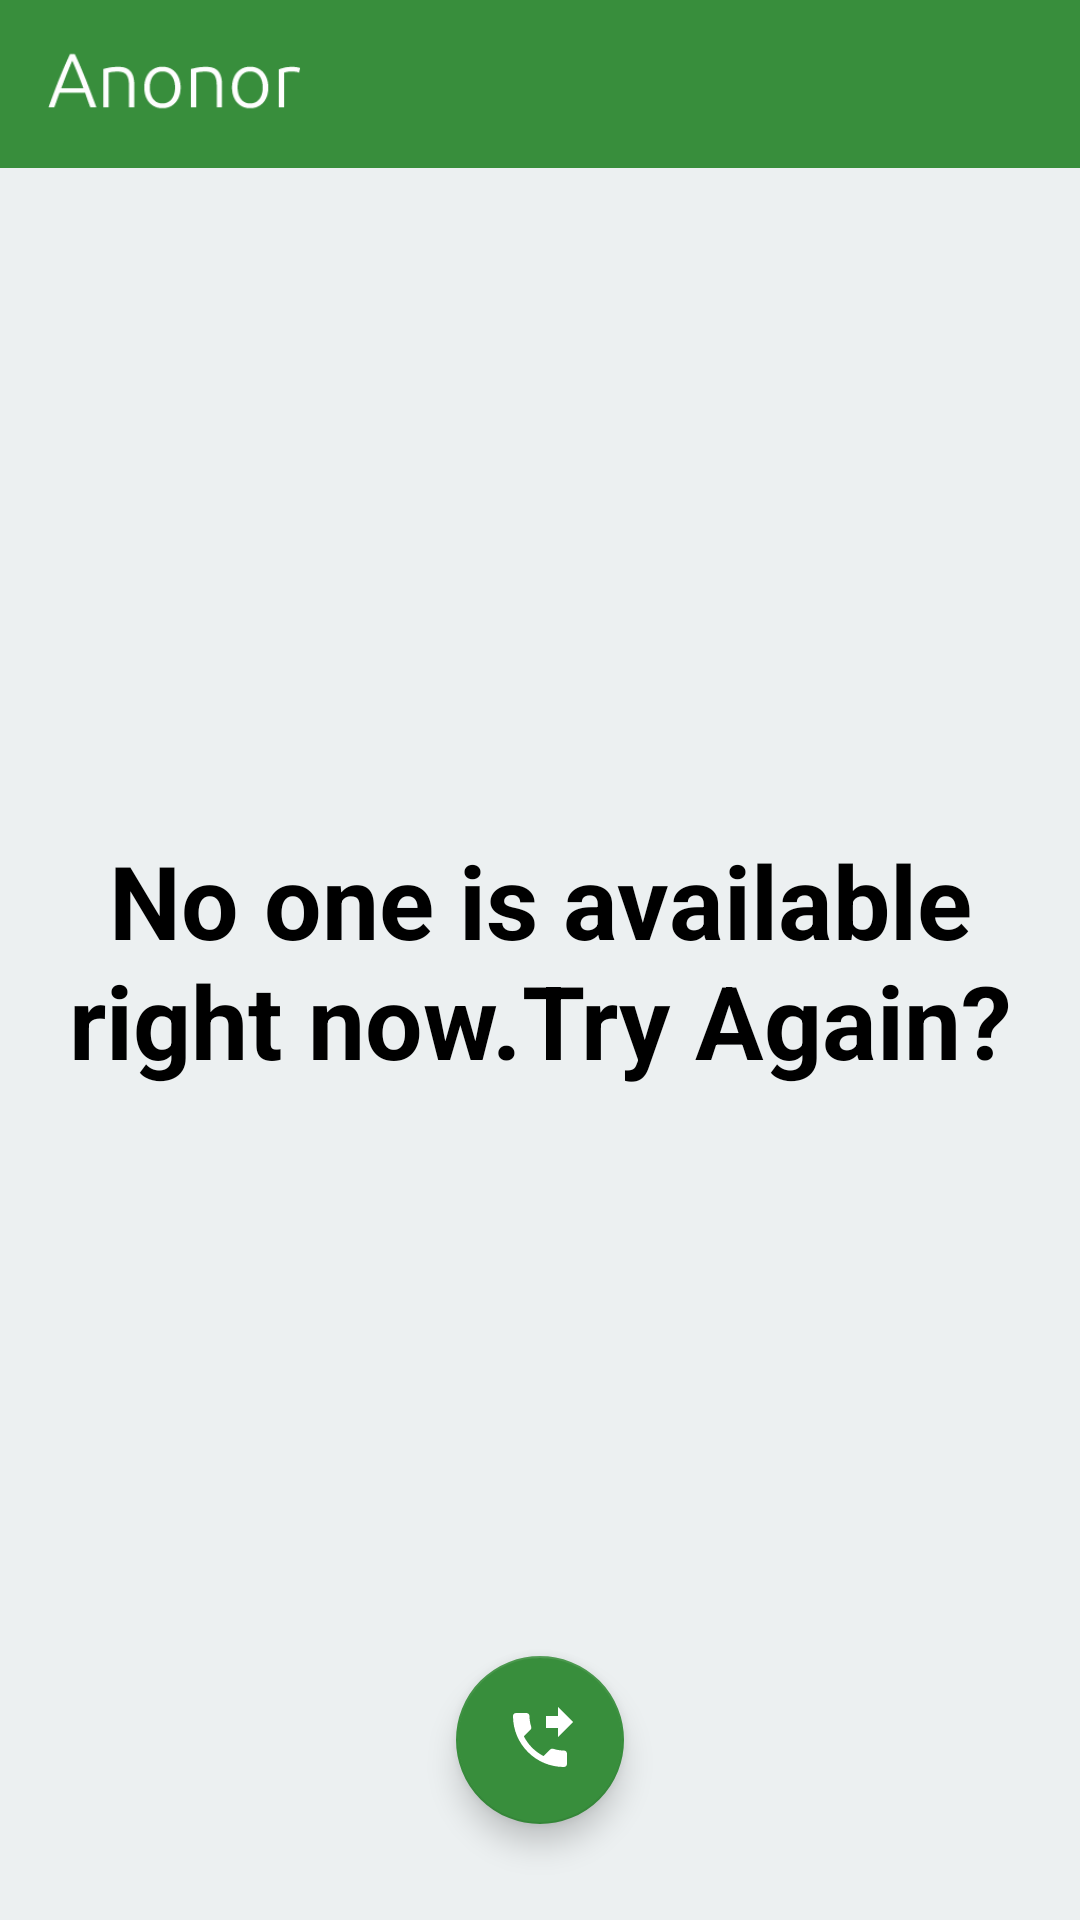

Android layout source for this screen:
<!-- AndroidManifest.xml: activity theme AppTheme.NoActionBar -->
<!-- res/layout/activity_no_response.xml -->
<?xml version="1.0" encoding="utf-8"?>
<RelativeLayout xmlns:android="http://schemas.android.com/apk/res/android"
    xmlns:app="http://schemas.android.com/apk/res-auto"
    xmlns:tools="http://schemas.android.com/tools"
    android:layout_width="match_parent"
    android:layout_height="match_parent"
    android:background="@color/background_grey">

    <include layout="@layout/toolbar_layout" />


    <TextView
        android:id="@+id/tv_no_response_message"
        android:layout_width="wrap_content"
        android:layout_height="wrap_content"
        android:layout_centerInParent="true"
        android:layout_marginTop="32dp"
        android:gravity="center"
        android:padding="16dp"
        android:text="@string/no_response_message"
        android:textAppearance="@style/Base.Widget.AppCompat.ActionBar.Solid"
        android:textSize="34sp"
        android:textStyle="bold" />

    <android.support.design.widget.FloatingActionButton
        android:id="@+id/fab_no_response_call"
        android:layout_width="wrap_content"
        android:layout_height="wrap_content"
        android:layout_centerHorizontal="true"
        app:fabSize="normal"
        android:layout_alignParentBottom="true"
        android:layout_marginBottom="32dp"
        android:contentDescription="@string/try_again"
        android:scaleType="center"
        android:src="@drawable/ic_phone_forwarded_white_24dp"
        app:backgroundTint="@color/colorPrimary"
        app:rippleColor="@color/colorPrimaryDark" />


</RelativeLayout>
<!-- res/layout/toolbar_layout.xml (included above) -->
<android.support.v7.widget.Toolbar
    xmlns:android="http://schemas.android.com/apk/res/android"
    android:layout_width="match_parent"
    android:layout_height="?attr/actionBarSize"
    android:background="?attr/colorPrimary"
    android:minHeight="?attr/actionBarSize"
    android:id="@+id/toolbar">

    <ImageView
        android:id="@+id/logo"
        android:layout_width="wrap_content"
        android:layout_height="wrap_content"
        android:src="@drawable/anonor_label"
        android:scaleType="fitStart"
        android:paddingTop="16dp"
        android:paddingBottom="16dp"/>

</android.support.v7.widget.Toolbar>
<!-- resources referenced by this layout -->
<resources>
  <color name="background_grey">#ecf0f1</color>
  <color name="colorPrimary">#388E3C</color>
  <color name="colorPrimaryDark">#1B5E20</color>
  <!-- drawable anonor_label: png bitmap (drawable, 5189 bytes) -->
  <!-- drawable ic_phone_forwarded_white_24dp (drawable) -->
  <vector xmlns:android="http://schemas.android.com/apk/res/android"
          android:width="42dp"
          android:height="42dp"
          android:viewportWidth="24.0"
          android:viewportHeight="24.0">
      <path
          android:fillColor="#FFFFFF"
          android:pathData="M18,11l5,-5 -5,-5v3h-4v4h4v3zM20,15.5c-1.25,0 -2.45,-0.2 -3.57,-0.57 -0.35,-0.11 -0.74,-0.03 -1.02,0.24l-2.2,2.2c-2.83,-1.44 -5.15,-3.75 -6.59,-6.59l2.2,-2.21c0.28,-0.26 0.36,-0.65 0.25,-1C8.7,6.45 8.5,5.25 8.5,4c0,-0.55 -0.45,-1 -1,-1L4,3c-0.55,0 -1,0.45 -1,1 0,9.39 7.61,17 17,17 0.55,0 1,-0.45 1,-1v-3.5c0,-0.55 -0.45,-1 -1,-1z"/>
  </vector>
  <string name="no_response_message">No one is available right now.Try Again?</string>
  <string name="try_again">Try Again</string>
  <style name="AppTheme.NoActionBar">
          <item name="windowActionBar">false</item>
          <item name="windowNoTitle">true</item>
      </style>
</resources>
